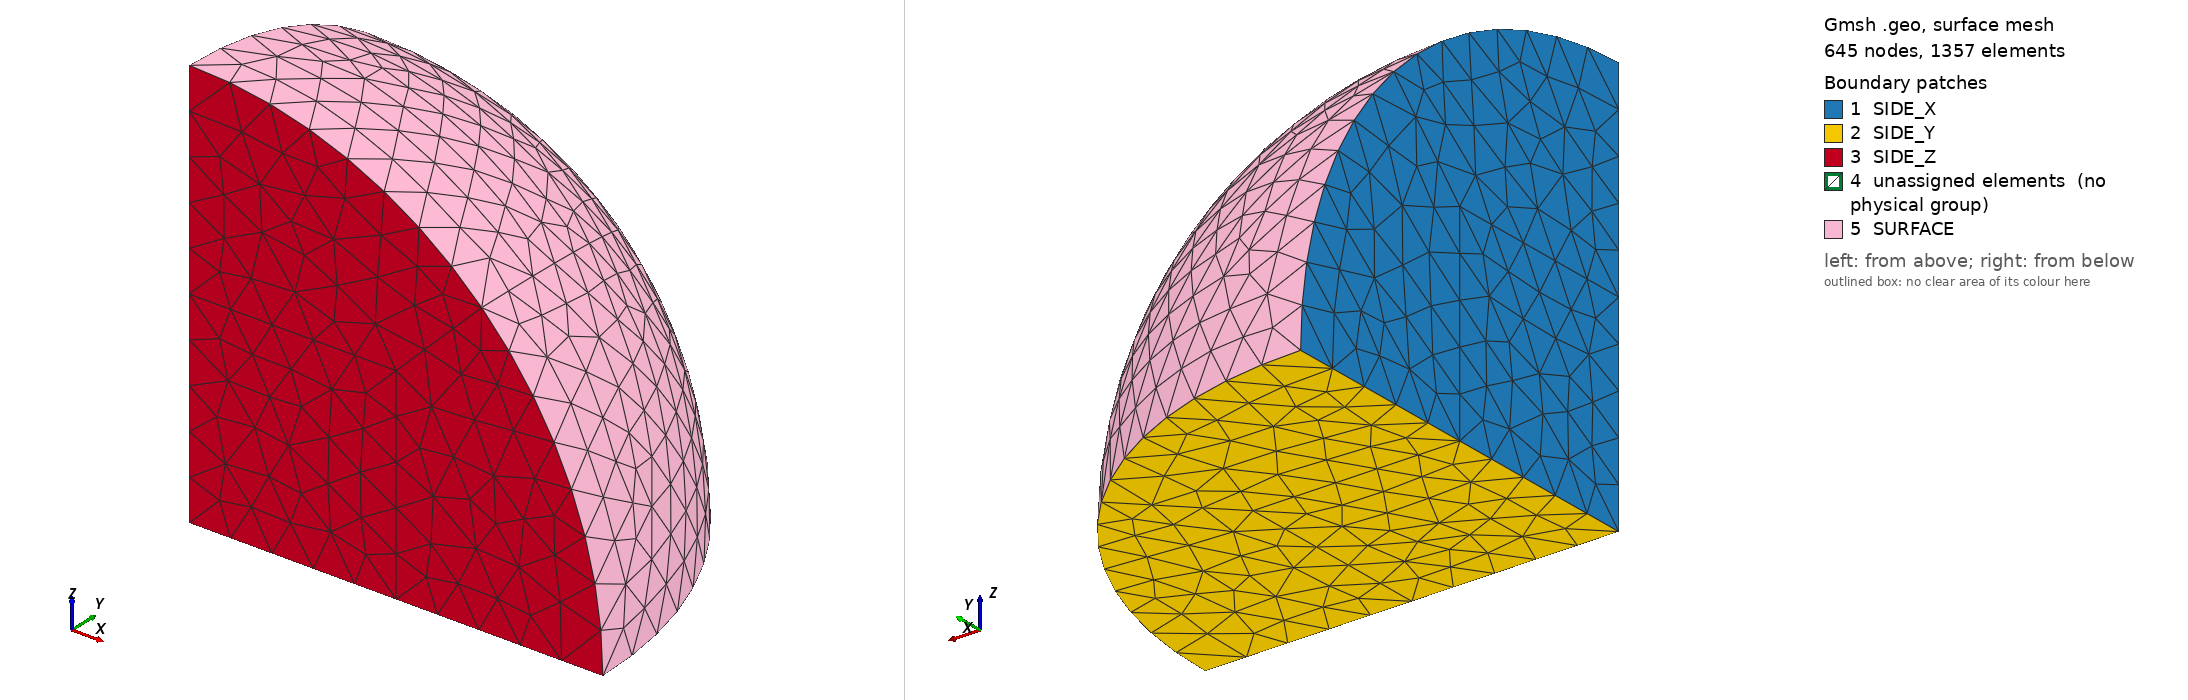

Gmsh geometry script, surface-meshed: 645 nodes, 1357 surface elements. Boundary patches (legend numbers): 1 SIDE_X, 2 SIDE_Y, 3 SIDE_Z, 4 unassigned elements (no physical group), 5 SURFACE. Left view from above one corner, right view from below the opposite corner. Legend entries are the model's physical surfaces; 'unassigned elements' are surfaces in no physical group. The drawing asked Gmsh for element sizes between 1% and 20% of the model's largest extent; the script's own settings can give other sizes.

=== cryer_struct.geo (drawn) ===
R = 1.0;
gridSize = 0.1;

Point(1) = {0, 0, 0, gridSize};
Point(2) = {R, 0, 0, gridSize};
Point(3) = {0, R, 0, gridSize};
Point(4) = {0, 0, R, gridSize};
Point(5) = {0, 0, R/2, gridSize};
Point(6) = {0, R/2, 0, gridSize};
Point(7) = {R/2, 0, 0, gridSize};
Point(8) = {R/2, R/2, 0, gridSize};
Point(9) = {R/2, R/2, R/2, gridSize};
Point(10) = {R/2, 0, R/2, gridSize};
Point(11) = {0, R/2, R/2, gridSize};
Point(12) = {0.7071067811865476, 0.7071067811865476, 0, gridSize};
Point(13) = {0.7071067811865476, 0, 0.7071067811865476, gridSize};
Point(14) = {0, 0.7071067811865476, 0.7071067811865476, gridSize};
Point(15) = {0.5773502691896258, 0.5773502691896258, 0.5773502691896258, gridSize};

Circle(1) = {2, 1, 13};
Circle(2) = {13, 1, 4};
Circle(3) = {3, 1, 12};
Circle(4) = {12, 1, 2};
Circle(5) = {4, 1, 14};
Circle(6) = {14, 1, 3};
Circle(7) = {15, 1, 12};
Circle(8) = {15, 1, 14};
Circle(9) = {15, 1, 13};
Line(10) = {6, 11};
Line(11) = {5, 1};
Line(12) = {1, 6};
Line(13) = {11, 5};
Line(14) = {5, 10};
Line(15) = {10, 7};
Line(16) = {7, 8};
Line(17) = {8, 9};
Line(18) = {9, 10};
Line(19) = {7, 1};
Line(20) = {6, 8};
Line(21) = {9, 11};
Line(22) = {11, 14};
Line(23) = {6, 3};
Line(24) = {5, 4};
Line(25) = {10, 13};
Line(26) = {7, 2};
Line(27) = {8, 12};
Line(28) = {9, 15};

Line Loop(1) = {-23, 6, 22, 10};
Plane Surface(1) = {1};
Line Loop(2) = {-22, 5, 24, 13};
Plane Surface(2) = {2};
Line Loop(3) = {-13, -11, -12, -10};
Plane Surface(3) = {3};
Line Loop(4) = {23, 3, -27, -20};
Plane Surface(4) = {4};
Line Loop(5) = {12, 20, -16, 19};
Plane Surface(5) = {5};
Line Loop(6) = {16, 27, 4, -26};
Plane Surface(6) = {6};
Line Loop(7) = {11, -19, -15, -14};
Plane Surface(7) = {7};
Line Loop(8) = {14, 25, 2, -24};
Plane Surface(8) = {8};
Line Loop(9) = {15, 26, 1, -25};
Plane Surface(9) = {9};
Line Loop(10) = {10, -21, -17, -20};
Plane Surface(10) = {10};
Line Loop(11) = {21, 13, 14, -18};
Plane Surface(11) = {11};
Line Loop(12) = {17, 18, 15, 16};
Plane Surface(12) = {12};
Line Loop(13) = {22, -8, -28, 21};
Plane Surface(13) = {13};
Line Loop(14) = {25, -9, -28, 18};
Plane Surface(14) = {14};
Line Loop(15) = {27, -7, -28, -17};
Plane Surface(15) = {15};
Line Loop(16) = {-6, -3, 7, -8};
Surface(16) = {16};
Line Loop(17) = {9, -1, -4, -7};
Surface(17) = {17};
Line Loop(18) = {-5, 8, -9, -2};
Surface(18) = {18};
//+
Surface Loop(1) = {7, 3, 5, 11, 10, 12};
Volume(1) = {1};
Surface Loop(2) = {8, 18, 2, 14, 11, 13};
Volume(2) = {2};
Surface Loop(3) = {9, 6, 17, 14, 15, 12};
Volume(3) = {3};
Surface Loop(4) = {16, 1, 4, 10, 13, 15};
Volume(4) = {4};


//Transfinite Line {1, 2, 3, 4, 5, 6, 7, 8, 9, 10, 11, 12, 13, 14, 15, 16, 17, 18, 19, 20, 21, 22, 23, 24, 25, 26, 27, 28} = 5 Using Progression 1;
//Transfinite Surface {1};
//Transfinite Surface {2};
//Transfinite Surface {3};
//Transfinite Surface {4};
//Transfinite Surface {5};
//Transfinite Surface {6};
//Transfinite Surface {7};
//Transfinite Surface {8};
//Transfinite Surface {9};
//Transfinite Surface {10};
//Transfinite Surface {11};
//Transfinite Surface {12};
//Transfinite Surface {14};
//Transfinite Surface {13};
//Transfinite Surface {15};
//Transfinite Surface {16};
//Transfinite Surface {17};
//Transfinite Surface {18};


//Recombine Surface {1, 2, 3, 4, 5, 6, 7, 8, 9, 10, 11, 12, 13, 14, 15, 16, 17, 18};
//+
Transfinite Volume{1} = {6, 1, 5, 11, 8, 7, 10, 9};
Transfinite Volume{2} = {11, 5, 10, 9, 14, 4, 13, 15};
Transfinite Volume{4} = {3, 6, 8, 12, 14, 11, 9, 15};
Transfinite Volume{3} = {12, 8, 7, 2, 15, 9, 10, 13};
//+
Physical Surface("SIDE_X") = {1, 3, 2};
Physical Surface("SIDE_Y") = {5, 4, 6};
Physical Surface("SIDE_Z") = {7, 9, 8};
Physical Surface("SURFACE") = {18, 17, 16};
Physical Volume("BODY") = {1, 2, 3, 4};
